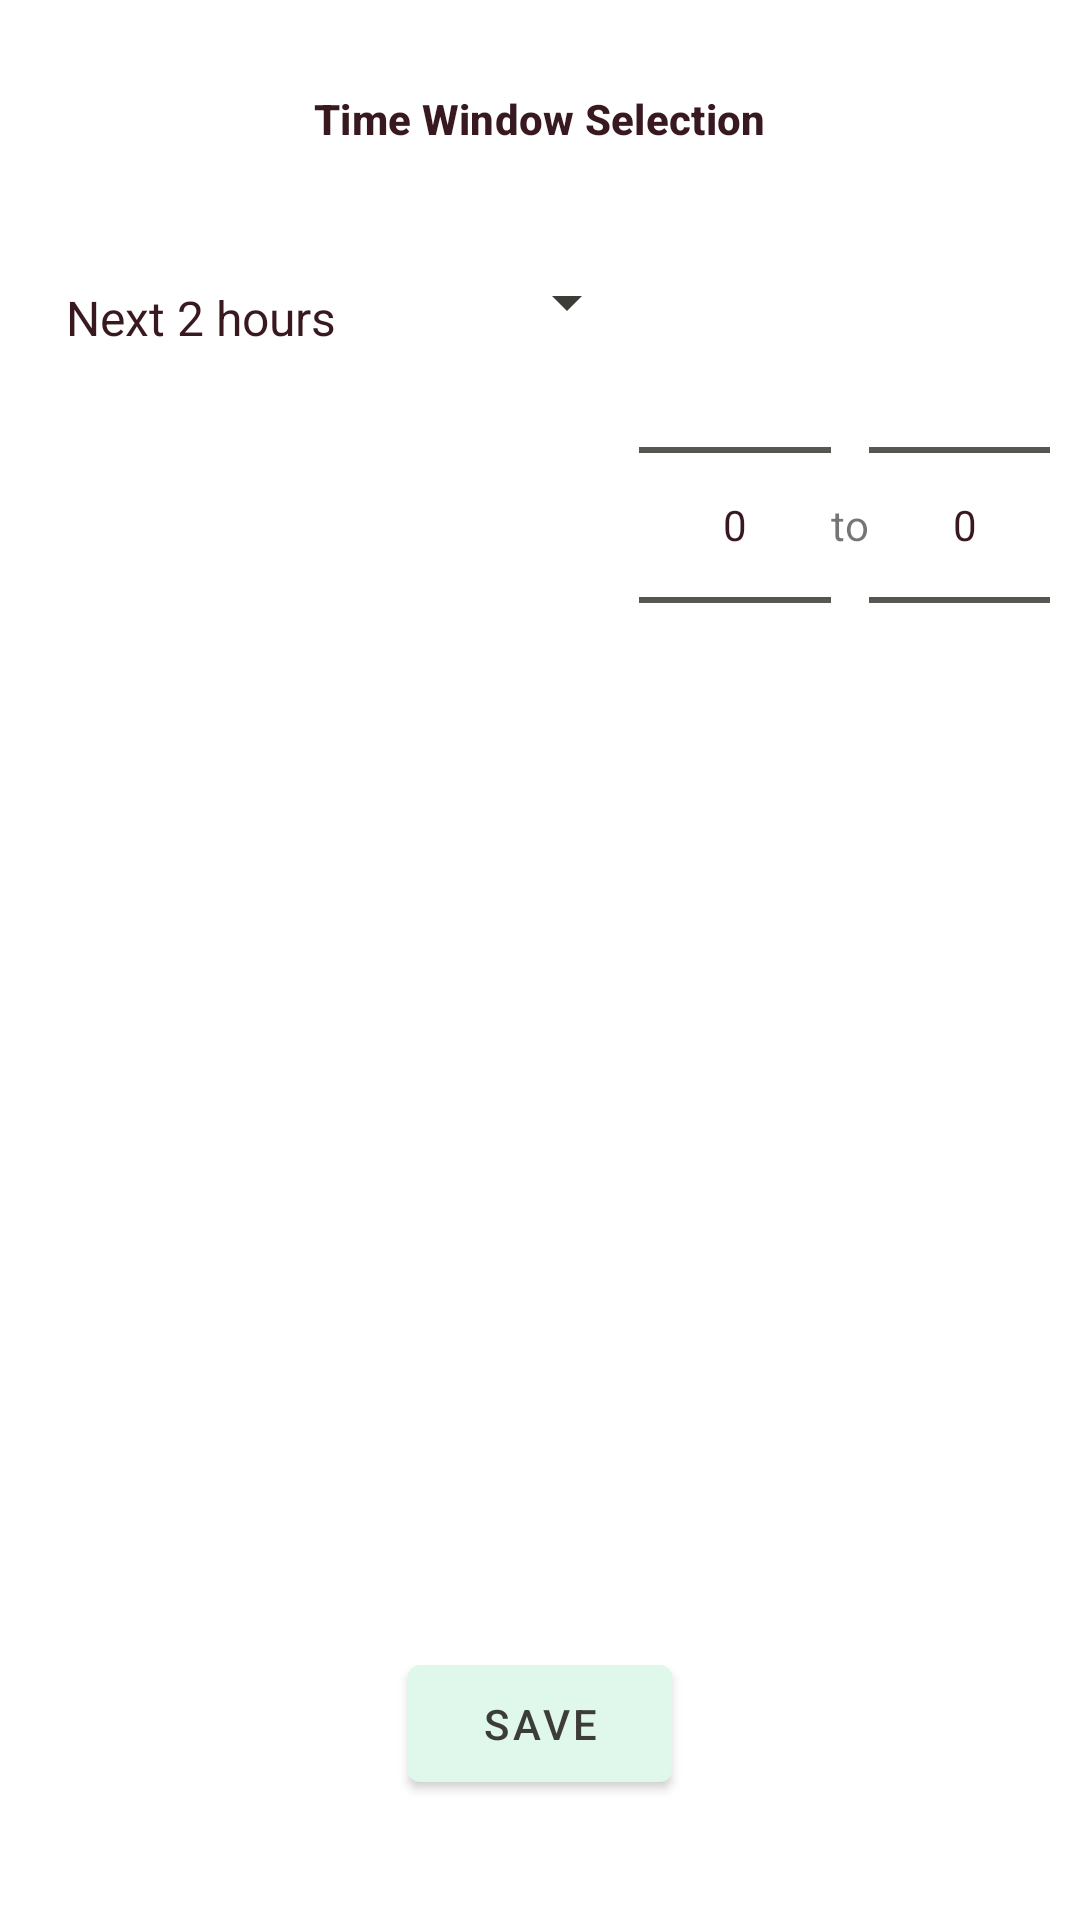

The Android layout XML behind this screen, and the referenced resources:
<!-- AndroidManifest.xml: application theme Theme.RunWeather -->
<!-- res/layout/fragment_time_settings.xml -->
<androidx.constraintlayout.widget.ConstraintLayout xmlns:android="http://schemas.android.com/apk/res/android"
    xmlns:app="http://schemas.android.com/apk/res-auto"
    android:layout_width="match_parent"
    android:layout_height="match_parent"
    android:layout_centerInParent="true"
    android:layout_centerHorizontal="true"
    android:padding="10dp">

    <TextView
        android:id="@+id/timeWindowTV"
        android:layout_width="wrap_content"
        android:layout_height="wrap_content"
        android:padding="20dp"
        android:text="@string/time_window_selection"
        android:textAppearance="?attr/textAppearanceSubtitle2"
        android:textStyle="bold"
        app:layout_constraintLeft_toLeftOf="parent"
        app:layout_constraintRight_toRightOf="parent"
        app:layout_constraintTop_toTopOf="parent" />

    <Spinner
        android:id="@+id/timeSelection"
        android:layout_width="wrap_content"
        android:layout_height="wrap_content"
        android:layout_marginStart="4dp"
        android:layout_marginTop="16dp"
        android:entries="@array/spinnerItems"
        android:paddingTop="10dp"
        android:prompt="@string/select_preferred_time_range"
        app:layout_constraintStart_toStartOf="parent"
        app:layout_constraintTop_toBottomOf="@id/timeWindowTV" />

    <LinearLayout
        android:id="@+id/customSelection"
        android:layout_width="wrap_content"
        android:layout_height="wrap_content"
        app:layout_constraintStart_toEndOf="@+id/timeSelection"
        app:layout_constraintTop_toTopOf="@+id/timeSelection">

        <NumberPicker
            android:id="@+id/hourFrom"
            android:layout_width="wrap_content"
            android:layout_height="wrap_content"
            android:focusable="true"
            android:focusableInTouchMode="true" />


        <TextView
            android:layout_width="wrap_content"
            android:layout_height="wrap_content"
            android:layout_gravity="center"
            android:text="@string/to" />

        <NumberPicker
            android:id="@+id/hourTo"
            android:layout_width="wrap_content"
            android:layout_height="wrap_content"
            android:focusable="true"
            android:focusableInTouchMode="true" />
    </LinearLayout>

    <LinearLayout
        android:layout_width="match_parent"
        android:layout_height="match_parent"
        android:gravity="bottom|center"
        app:layout_constraintBottom_toBottomOf="parent">

        <com.google.android.material.button.MaterialButton
            android:id="@+id/saveTimeSettings"
            style="@style/Widget.Button"
            android:layout_width="wrap_content"
            android:layout_height="wrap_content"
            android:layout_margin="10dp"
            android:gravity="center"
            android:padding="10dp"
            android:text="@string/save">

        </com.google.android.material.button.MaterialButton>

    </LinearLayout>
</androidx.constraintlayout.widget.ConstraintLayout>
<!-- resources referenced by this layout -->
<resources>
  <string-array name="spinnerItems">
      <item>Next 2 hours</item>
      <item>Next 4 hours</item>
      <item>Next 8 hours</item>
          <item>Daytime</item>
      <item>Tomorrow Daytime</item>
          <item>Custom</item>
  
      </string-array>
  <string name="save">Save</string>
  <string name="select_preferred_time_range">Select preferred time range</string>
  <string name="time_window_selection">Time Window Selection</string>
  <string name="to">to</string>
  <style name="Widget.Button" parent="Widget.MaterialComponents.Button">
          <item name="android:textColor">?android:attr/textColorSecondary</item>
          <item name="drawableTint">?android:attr/textColorSecondary</item>
          <item name="backgroundTint">?attr/colorSecondary</item>
      </style>
  <style name="Theme.RunWeather" parent="Theme.MaterialComponents.Light">
          <item name="colorPrimary">@color/primaryColor</item>
          <item name="colorPrimaryDark">@color/primaryDarkColor</item>
          <item name="android:textColorPrimary">@color/primaryTextColor</item>
          <item name="colorSecondary">@color/secondaryColor</item>
          <item name="colorAccent">@color/secondaryDarkColor</item>
  
          <item name="android:textColorSecondary">@color/secondaryTextColor</item>
          <item name="android:windowBackground">@color/secondaryLightColor</item>
      </style>
  <color name="primaryColor">#a28f9d</color>
  <color name="primaryDarkColor">#73626f</color>
  <color name="primaryTextColor">#381920</color>
  <color name="secondaryColor">#dff8eb</color>
  <color name="secondaryDarkColor">#adc5b9</color>
  <color name="secondaryTextColor">#3d3d38</color>
  <color name="secondaryLightColor">#ffffff</color>
</resources>
